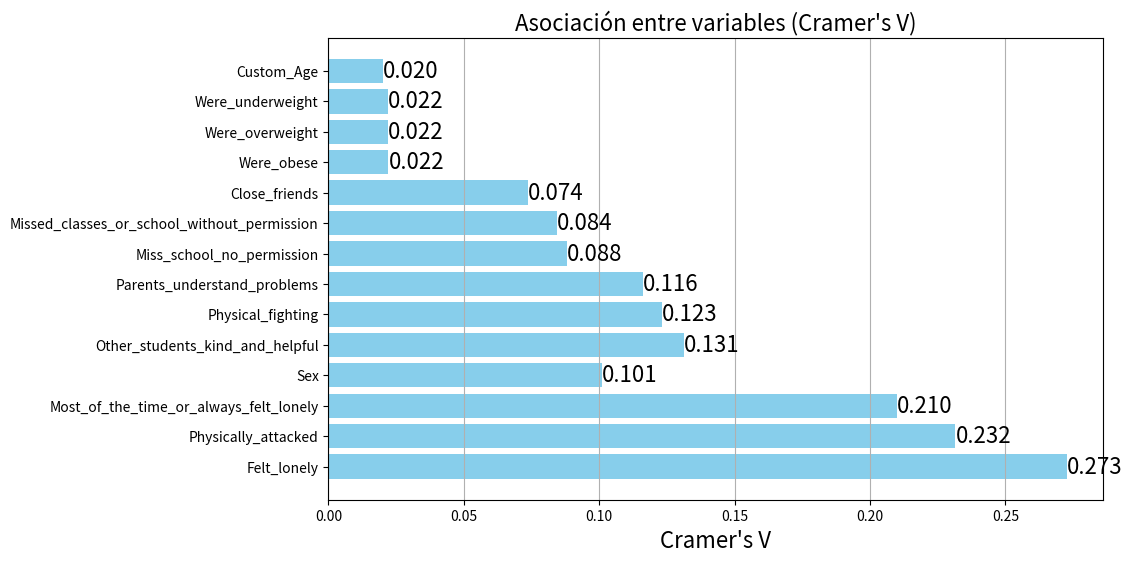

Source code (Python):
import matplotlib.pyplot as plt

# Datos
variables = ["Felt_lonely", "Physically_attacked", "Most_of_the_time_or_always_felt_lonely", 
             "Sex", "Other_students_kind_and_helpful", "Physical_fighting", 
             "Parents_understand_problems", "Miss_school_no_permission", 
             "Missed_classes_or_school_without_permission", "Close_friends", 
             "Were_obese", "Were_overweight", "Were_underweight", "Custom_Age"]

cramers_v = [0.2726072072581656, 0.23154321567889047, 0.21002465668566908, 
             0.1010648424129439, 0.13117254343399898, 0.12324990208733567, 
             0.11609267319217477, 0.08803480691919753, 0.08438424530657992, 
             0.07364435597446765, 0.022156982271592063, 0.021917650571953416, 
             0.02189826267397687, 0.020020473152699978]

# Crear un gráfico de barras
plt.figure(figsize=(10, 6))
plt.barh(variables, cramers_v, color='skyblue')
plt.xlabel("Cramer's V", fontsize=16)
plt.title("Asociación entre variables (Cramer's V)", fontsize=16)
plt.grid(axis='x')

# Mostrar los valores en las barras con un tamaño de fuente más grande
for index, value in enumerate(cramers_v):
    plt.text(value, index, f"{value:.3f}", va='center', fontsize=16)

plt.show()
